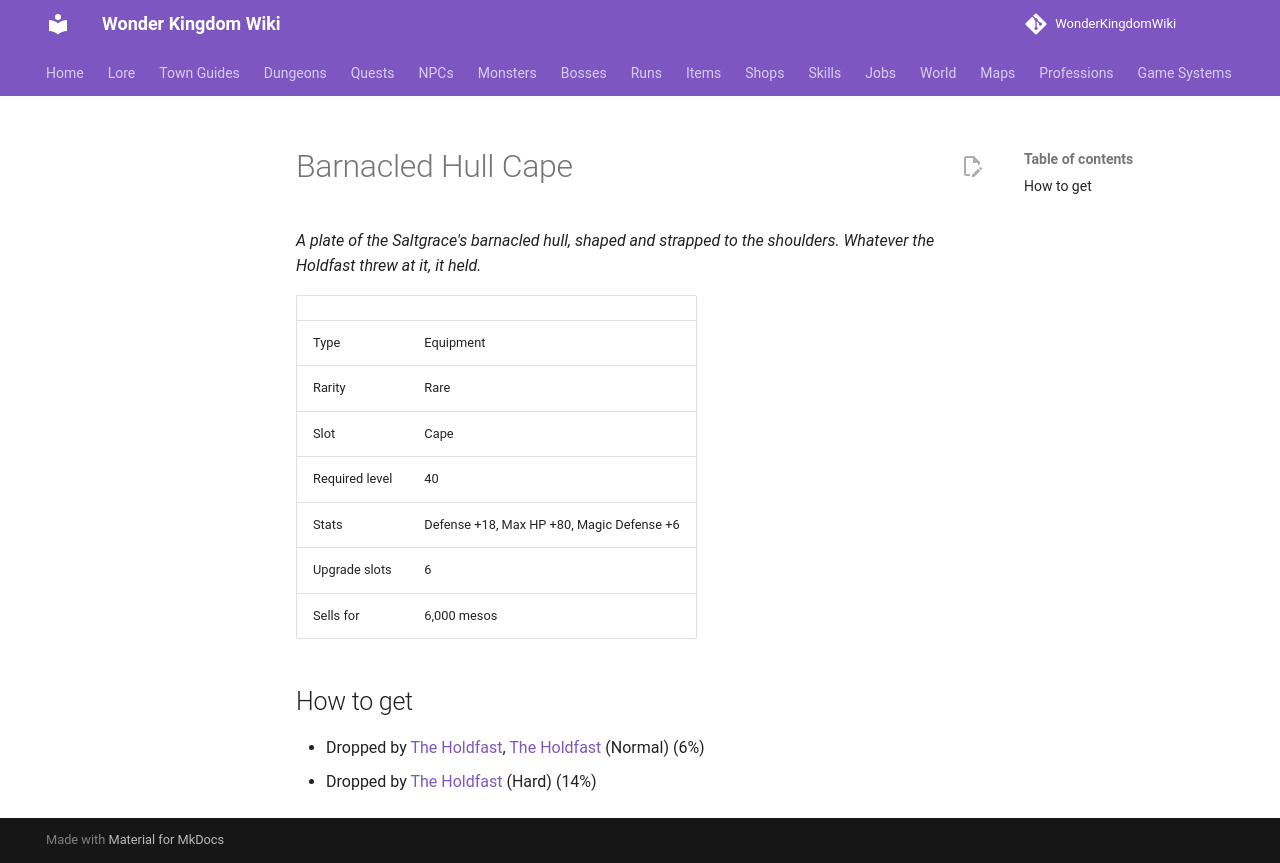

repository: alonohana627/WonderKingdomWiki · page: items/barnacled_hull_cape/index.html · generator: mkdocs

<!-- Generated by tools/generate.py from GameLib. Do not edit: changes are overwritten. -->

# Barnacled Hull Cape

*A plate of the Saltgrace's barnacled hull, shaped and strapped to the shoulders. Whatever the Holdfast threw at it, it held.*

|  |  |
|---|---|
| Type | Equipment |
| Rarity | Rare |
| Slot | Cape |
| Required level | 40 |
| Stats | Defense +18, Max HP +80, Magic Defense +6 |
| Upgrade slots | 6 |
| Sells for | 6,000 mesos |

## How to get

- Dropped by [The Holdfast](../monsters/holdfast.md), [The Holdfast](../bosses/holdfast.md) (Normal) (6%)
- Dropped by [The Holdfast](../bosses/holdfast.md) (Hard) (14%)
